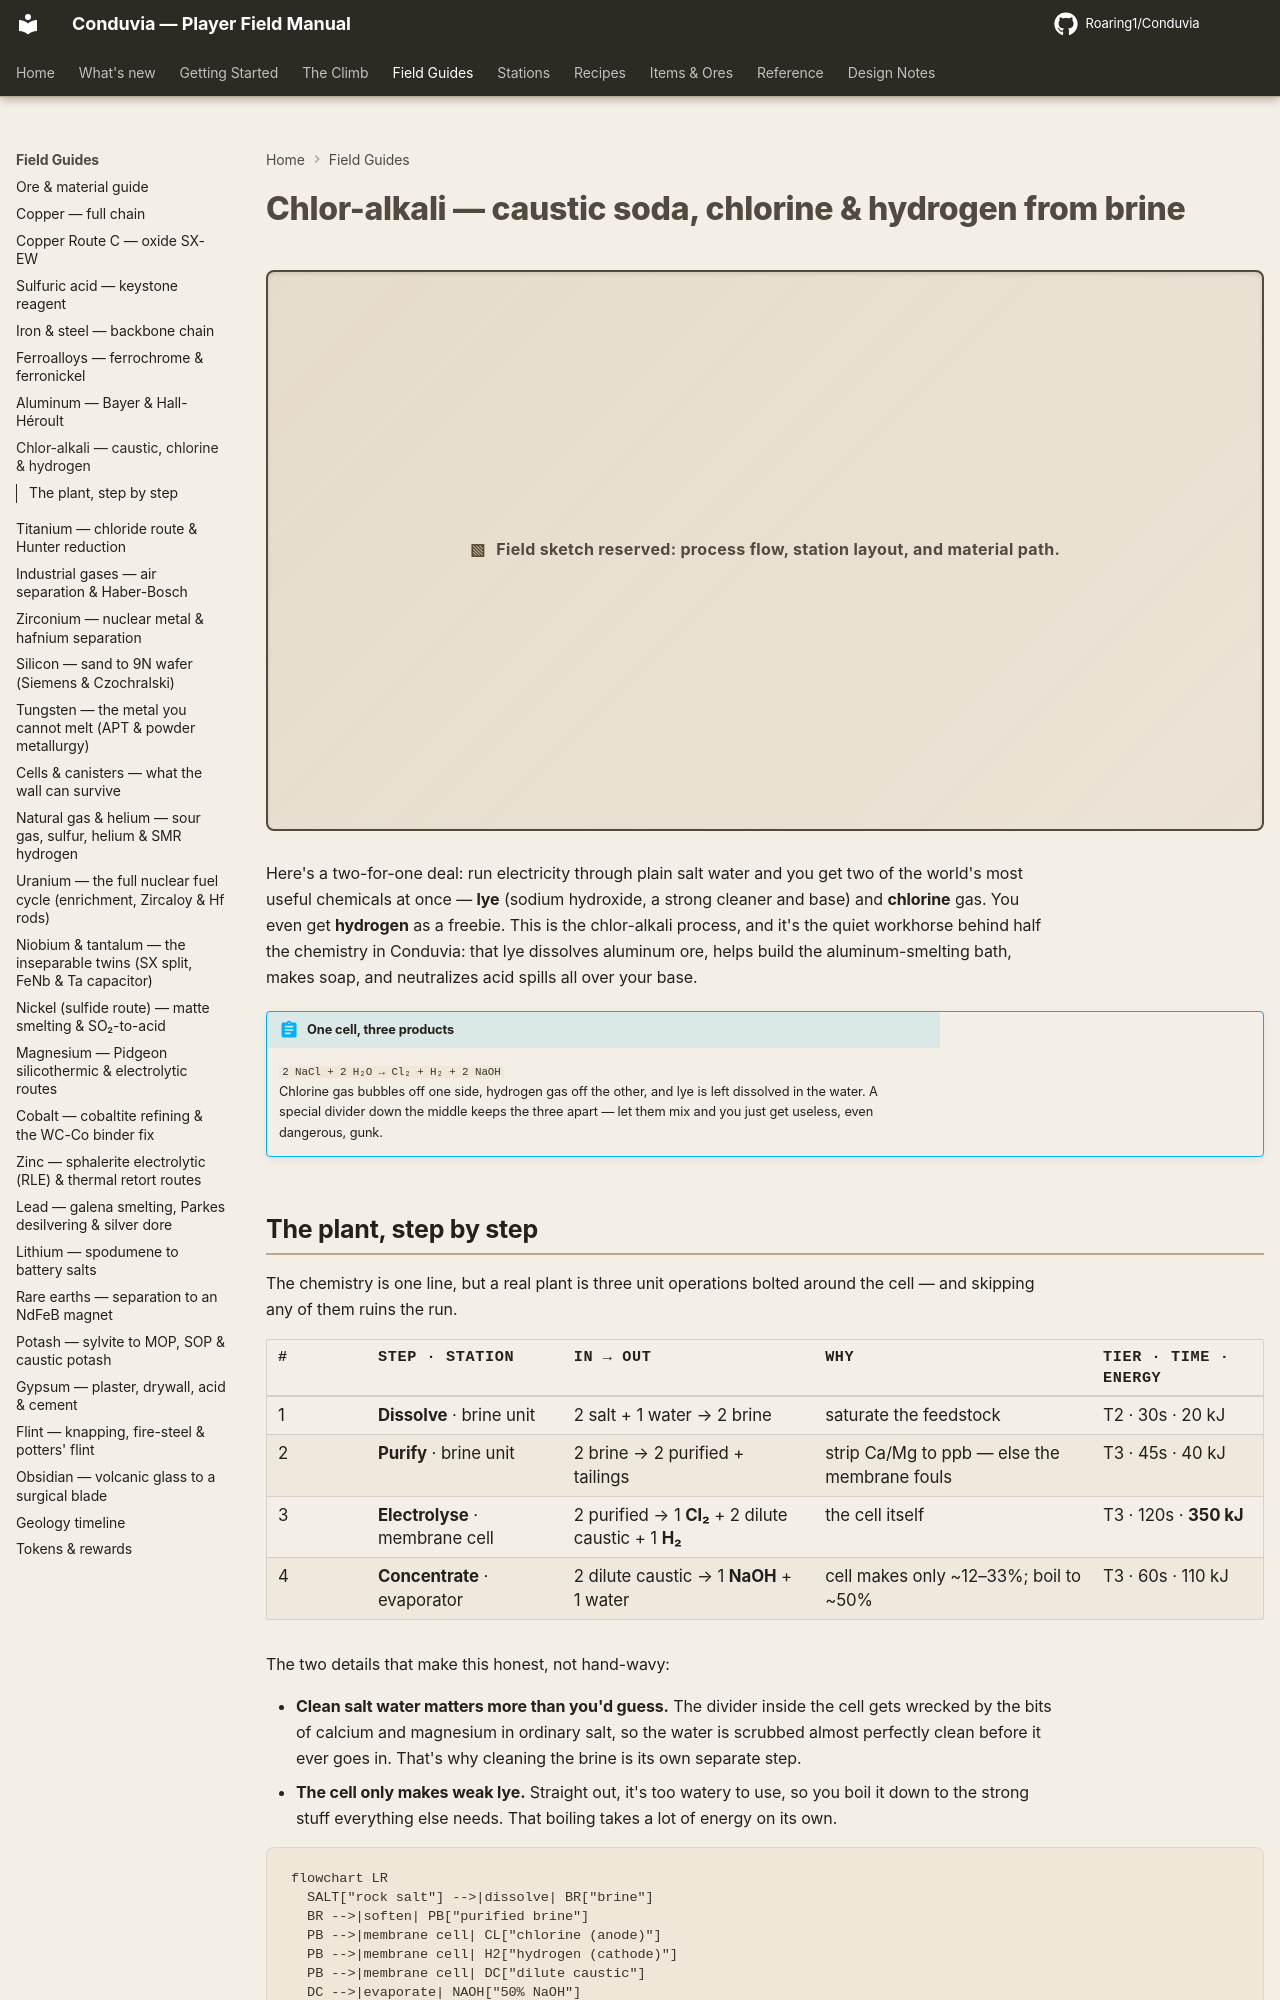

repository: Roaring1/Conduvia · page: field-guide/chlor-alkali/index.html · generator: mkdocs

# Chlor-alkali — caustic soda, chlorine & hydrogen from brine

Two of the most-used industrial chemicals on Earth — **sodium hydroxide** (caustic
soda) and **chlorine** — come out of the same machine: an electrolysis cell fed
nothing but salt water. As a bonus it makes **hydrogen** too. This is the
chlor-alkali process, and it is the quiet workhorse behind half the chemistry in
Conduvia: the NaOH it makes digests bauxite in the Bayer process, builds cryolite,
makes soaps and epoxies, and neutralises acid waste plant-wide.

!!! abstract "One cell, three products"
    `2 NaCl + 2 H₂O → Cl₂ + H₂ + 2 NaOH`<br>
    Chlorine leaves the **anode**, hydrogen the **cathode**, and the sodium ion
    crosses an ion-selective membrane to leave caustic soda behind. The membrane's
    whole job is to keep the chlorine away from the caustic and hydrogen — mix them
    and you get useless (or dangerous) products.
